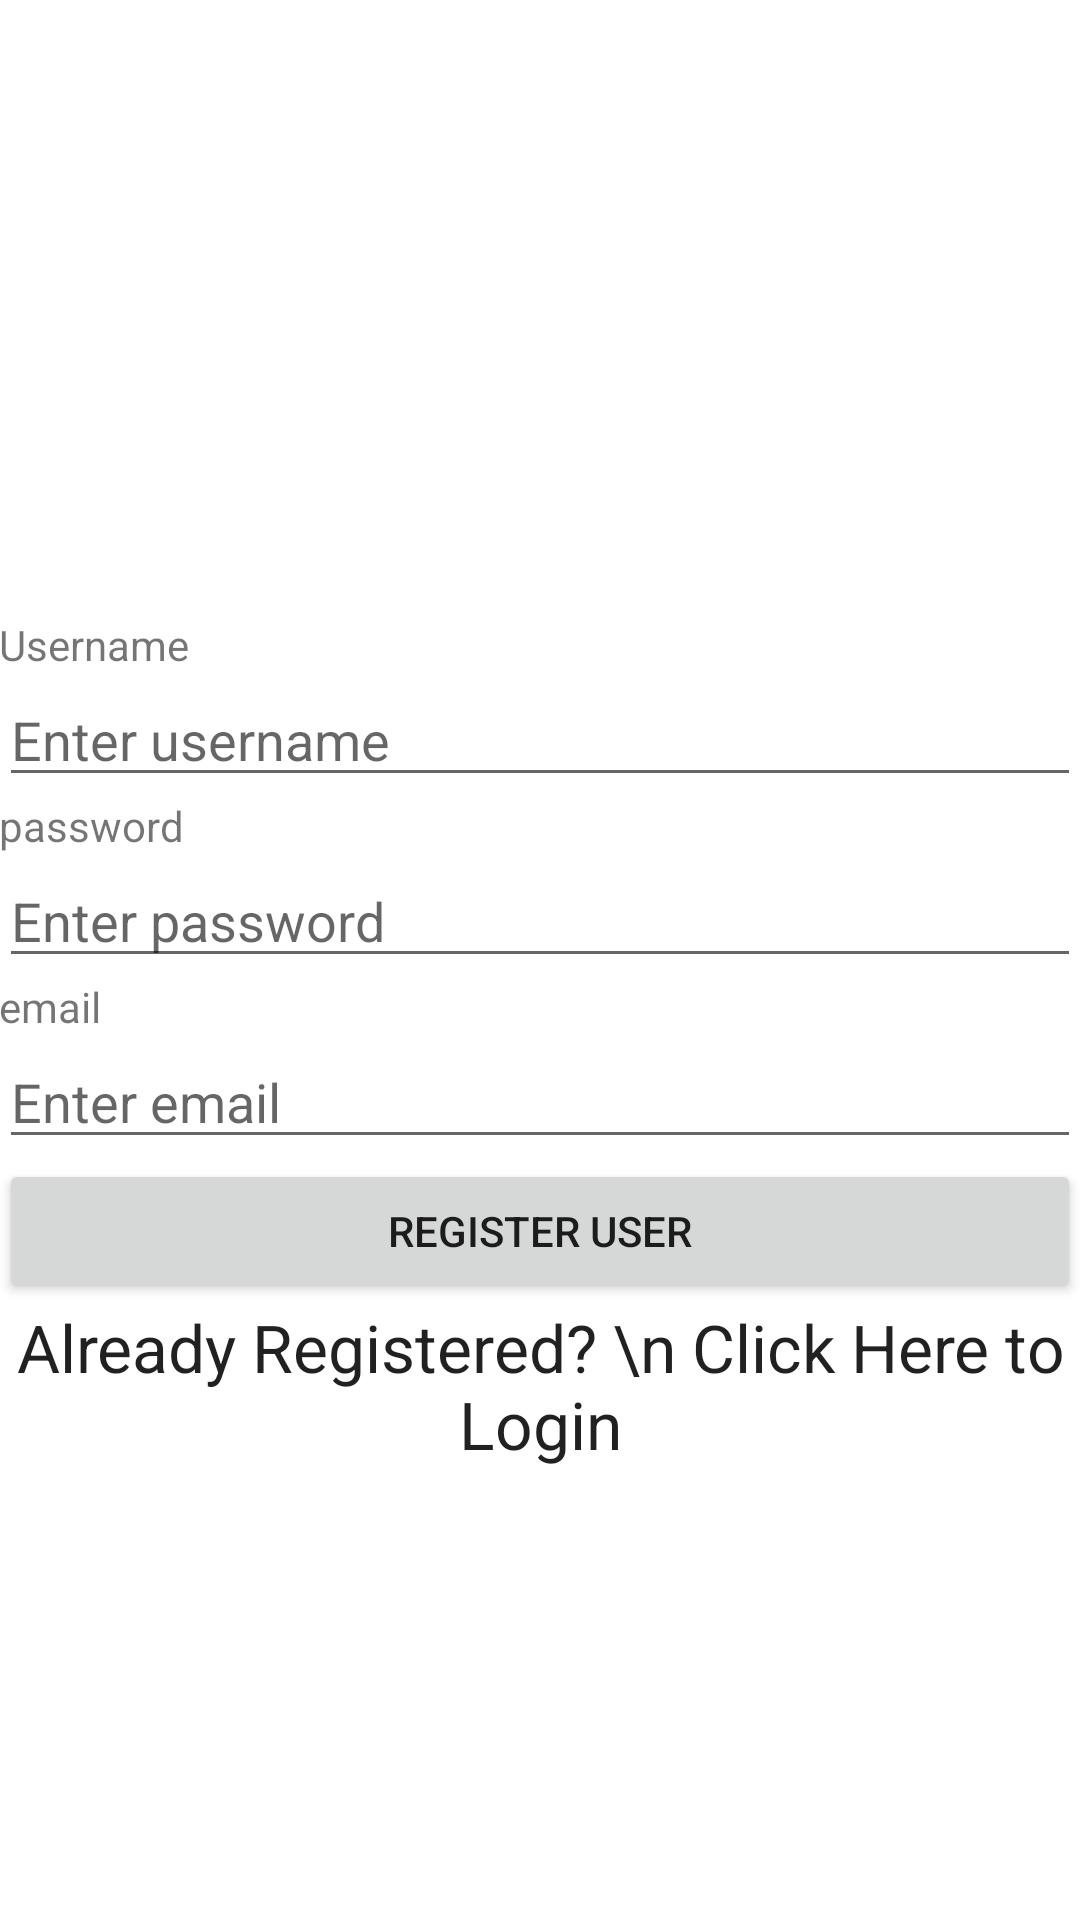

Write the Android layout XML for this screen, with the resource values it uses.
<!-- AndroidManifest.xml: application theme Theme.SigninANDSIgnup -->
<!-- res/layout/activity_main.xml -->
<?xml version="1.0" encoding="utf-8"?>
<RelativeLayout xmlns:android="http://schemas.android.com/apk/res/android"
    xmlns:tools="http://schemas.android.com/tools"
    android:id="@+id/activity_main"
    android:layout_width="match_parent"
    android:layout_height="match_parent"
    android:paddingBottom="@dimen/activity_vertical_margin"
    android:paddingLeft="@dimen/activity_horizontal_margin"
    android:paddingRight="@dimen/activity_horizontal_margin"
    android:paddingTop="@dimen/activity_vertical_margin"
    tools:context=".MainActivity">


    <LinearLayout
        android:id="@+id/linearLayout"
        android:layout_width="match_parent"
        android:layout_height="wrap_content"
        android:layout_centerVertical="true"
        android:orientation="vertical">

        <TextView
            android:layout_width="match_parent"
            android:layout_height="wrap_content"
            android:text="Username" />

        <EditText
            android:id="@+id/editTextUsername"
            android:layout_width="match_parent"
            android:layout_height="wrap_content"
            android:hint="Enter username"/>


        <TextView
            android:layout_width="match_parent"
            android:layout_height="wrap_content"
            android:text="password" />

        <EditText
            android:id="@+id/editTextPassword"
            android:layout_width="match_parent"
            android:layout_height="wrap_content"
            android:hint="Enter password"
            android:inputType="textPassword" />

        <TextView
            android:layout_width="match_parent"
            android:layout_height="wrap_content"
            android:text="email" />

        <EditText
            android:id="@+id/editTextEmail"
            android:layout_width="match_parent"
            android:layout_height="wrap_content"
            android:hint="Enter email"
            android:inputType="textEmailAddress" />

        <Button
            android:id="@+id/buttonRegister"
            android:layout_width="match_parent"
            android:layout_height="wrap_content"
            android:text="Register User" />
    </LinearLayout>

    <TextView
        android:id="@+id/textViewLogin"
        android:layout_width="match_parent"
        android:layout_height="match_parent"
        android:layout_below="@id/linearLayout"
        android:text="Already Registered? \n Click Here to Login"
        android:textAlignment="center"
        android:textAppearance="@style/Base.TextAppearance.AppCompat.Large" />

</RelativeLayout>
<!-- resources referenced by this layout -->
<resources>
  <style name="Theme.SigninANDSIgnup" parent="Theme.MaterialComponents.DayNight.DarkActionBar">
          
          <item name="colorPrimary">@color/purple_500</item>
          <item name="colorPrimaryVariant">@color/purple_700</item>
          <item name="colorOnPrimary">@color/white</item>
          
          <item name="colorSecondary">@color/teal_200</item>
          <item name="colorSecondaryVariant">@color/teal_700</item>
          <item name="colorOnSecondary">@color/black</item>
          
          <item name="android:statusBarColor" tools:targetApi="l">?attr/colorPrimaryVariant</item>
          
      </style>
  <!-- not gathered from this repository: default colours our renderer supplied (Android Studio template values) -->
  <color name="purple_500">#FF6200EE</color>
  <color name="purple_700">#FF3700B3</color>
  <color name="teal_200">#FF03DAC5</color>
  <color name="teal_700">#FF018786</color>
  <color name="black">#FF000000</color>
  <color name="white">#FFFFFFFF</color>
</resources>
